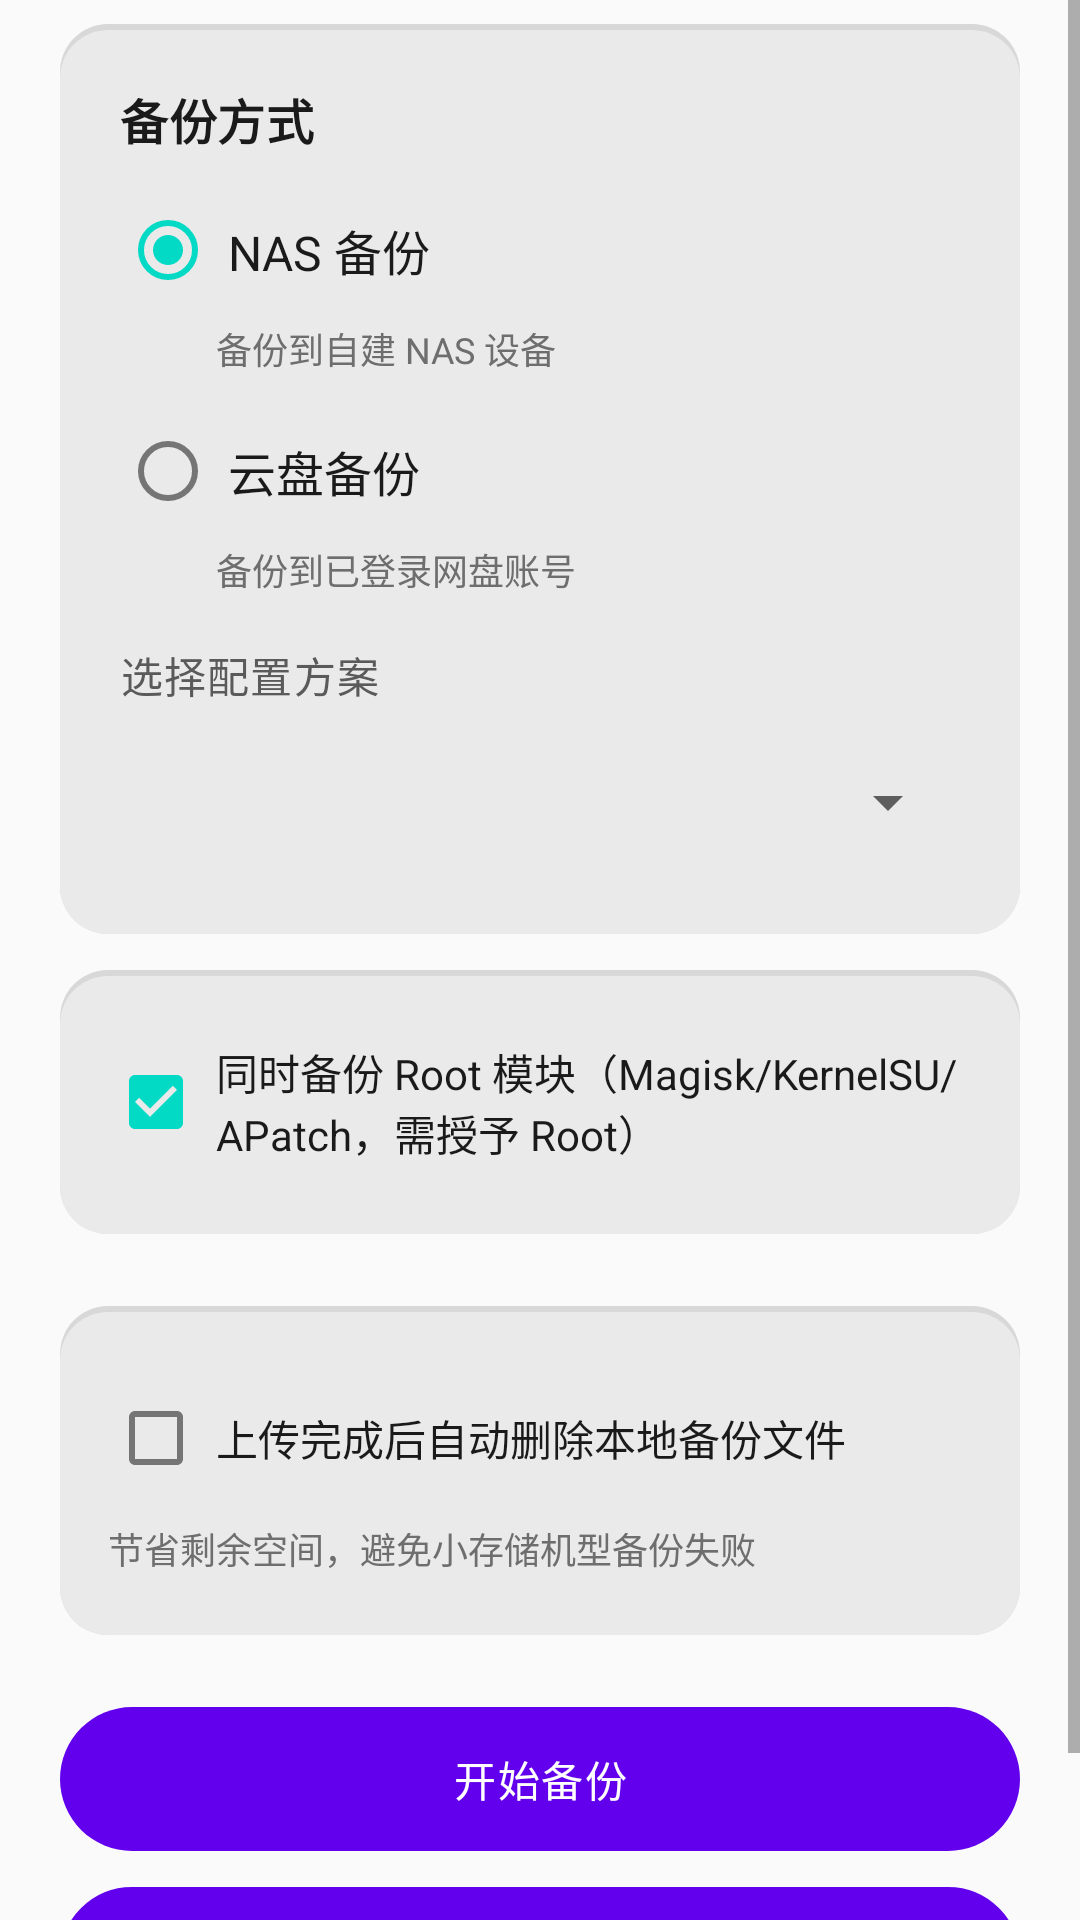

Layout XML and referenced resources for this Android screen:
<!-- AndroidManifest.xml: fallback theme Theme.MaterialComponents.DayNight.NoActionBar -->
<!-- res/layout/fragment_backup.xml -->
<?xml version="1.0" encoding="utf-8"?>
<ScrollView xmlns:android="http://schemas.android.com/apk/res/android"
    android:layout_width="match_parent"
    android:layout_height="match_parent"
    android:background="@color/background"
    android:fillViewport="true">

    <LinearLayout
        android:layout_width="match_parent"
        android:layout_height="wrap_content"
        android:orientation="vertical"
        android:paddingStart="@dimen/page_padding_h"
        android:paddingEnd="@dimen/page_padding_h"
        android:paddingTop="@dimen/page_padding_top"
        android:paddingBottom="@dimen/page_padding_bottom">

        
        <LinearLayout
            android:layout_width="match_parent"
            android:layout_height="wrap_content"
            android:orientation="vertical"
            android:background="@drawable/bg_card"
            android:padding="@dimen/card_padding"
            android:layout_marginBottom="@dimen/card_gap">

            <TextView
                style="@style/XmTextSection"
                android:layout_width="wrap_content"
                android:layout_height="wrap_content"
                android:layout_marginBottom="@dimen/space_8"
                android:text="@string/backup_method" />

            <RadioGroup
                android:id="@+id/rg_backup_method"
                android:layout_width="match_parent"
                android:layout_height="wrap_content"
                android:orientation="vertical">

                <RadioButton
                    android:id="@+id/rb_nas"
                    style="@style/XmRadio"
                    android:checked="true"
                    android:text="@string/backup_method_nas" />

                <TextView
                    style="@style/XmTextCaption"
                    android:layout_width="wrap_content"
                    android:layout_height="wrap_content"
                    android:layout_marginStart="@dimen/space_32"
                    android:layout_marginBottom="@dimen/space_8"
                    android:text="@string/backup_method_nas_hint" />

                <RadioButton
                    android:id="@+id/rb_cloud"
                    style="@style/XmRadio"
                    android:text="@string/backup_method_cloud" />

                <TextView
                    style="@style/XmTextCaption"
                    android:layout_width="wrap_content"
                    android:layout_height="wrap_content"
                    android:layout_marginStart="@dimen/space_32"
                    android:text="@string/backup_method_cloud_hint" />

                
                <RadioButton
                    android:id="@+id/rb_pc"
                    style="@style/XmRadio"
                    android:visibility="gone"
                    android:text="@string/backup_method_pc" />

                <TextView
                    android:id="@+id/rb_pc_hint"
                    style="@style/XmTextCaption"
                    android:layout_width="wrap_content"
                    android:layout_height="wrap_content"
                    android:layout_marginStart="@dimen/space_32"
                    android:visibility="gone"
                    android:text="@string/backup_method_pc_hint" />
            </RadioGroup>

            
            <LinearLayout
                android:id="@+id/panel_nas"
                android:layout_width="match_parent"
                android:layout_height="wrap_content"
                android:orientation="vertical"
                android:paddingTop="@dimen/space_16">

                <TextView
                    style="@style/XmTextLabel"
                    android:layout_width="wrap_content"
                    android:layout_height="wrap_content"
                    android:layout_marginBottom="@dimen/label_gap"
                    android:text="@string/select_profile" />

                <Spinner
                    android:id="@+id/backup_profile_spinner"
                    android:layout_width="match_parent"
                    android:layout_height="@dimen/touch_target_min"
                    android:spinnerMode="dropdown" />
            </LinearLayout>

            
            <LinearLayout
                android:id="@+id/panel_cloud"
                android:layout_width="match_parent"
                android:layout_height="wrap_content"
                android:orientation="vertical"
                android:visibility="gone"
                android:paddingTop="@dimen/space_16">

                <TextView
                    style="@style/XmTextLabel"
                    android:layout_width="wrap_content"
                    android:layout_height="wrap_content"
                    android:layout_marginBottom="@dimen/label_gap"
                    android:text="@string/select_cloud_account" />

                <Spinner
                    android:id="@+id/cloud_account_spinner"
                    android:layout_width="match_parent"
                    android:layout_height="@dimen/touch_target_min"
                    android:spinnerMode="dropdown" />

                <TextView
                    style="@style/XmTextCaption"
                    android:layout_width="wrap_content"
                    android:layout_height="wrap_content"
                    android:layout_marginTop="@dimen/space_8"
                    android:text="@string/cloud_transfer_coming_soon" />
            </LinearLayout>

            
            <LinearLayout
                android:id="@+id/panel_pc"
                android:layout_width="match_parent"
                android:layout_height="wrap_content"
                android:orientation="vertical"
                android:visibility="gone"
                android:paddingTop="@dimen/space_16">

                <TextView
                    android:id="@+id/tv_pc_status"
                    style="@style/XmTextCaption"
                    android:layout_width="match_parent"
                    android:layout_height="wrap_content"
                    android:layout_marginBottom="@dimen/space_8"
                    android:text="@string/pc_status_scanning" />

                <Button
                    android:id="@+id/btn_pc_rescan"
                    style="@style/XmButtonSecondary"
                    android:text="@string/pc_rescan" />
            </LinearLayout>
        </LinearLayout>

        
        <LinearLayout
            style="@style/XmCardRow"
            android:orientation="vertical"
            android:gravity="start"
            android:layout_marginBottom="@dimen/section_gap">

            <CheckBox
                android:id="@+id/cb_root_modules"
                style="@style/XmCheckBox"
                android:layout_width="match_parent"
                android:layout_height="wrap_content"
                android:checked="true"
                android:text="@string/root_modules_backup"
                android:textSize="@dimen/text_label" />
        </LinearLayout>

        
        <LinearLayout
            style="@style/XmCardRow"
            android:orientation="vertical"
            android:gravity="start"
            android:layout_marginBottom="@dimen/section_gap">

            <CheckBox
                android:id="@+id/cb_auto_delete_local"
                style="@style/XmCheckBox"
                android:layout_width="match_parent"
                android:layout_height="wrap_content"
                android:text="@string/auto_delete_local"
                android:textSize="@dimen/text_label" />

            <TextView
                style="@style/XmTextCaption"
                android:layout_width="match_parent"
                android:layout_height="wrap_content"
                android:layout_marginTop="@dimen/space_4"
                android:text="@string/auto_delete_local_hint" />
        </LinearLayout>

        

        <Button
            android:id="@+id/btn_start_backup"
            style="@style/XmButtonPrimary"
            android:text="@string/start_backup" />

        
        <Button
            android:id="@+id/btn_restore_modules"
            style="@style/XmButtonSecondary"
            android:layout_marginTop="@dimen/space_12"
            android:text="@string/restore_modules_btn" />
    </LinearLayout>
</ScrollView>
<!-- resources referenced by this layout -->
<resources>
  <color name="background">#FAFAFA</color>
  <dimen name="card_gap">12dp</dimen>
  <dimen name="card_padding">20dp</dimen>
  <dimen name="label_gap">8dp</dimen>
  <dimen name="page_padding_bottom">24dp</dimen>
  <dimen name="page_padding_h">20dp</dimen>
  <dimen name="page_padding_top">8dp</dimen>
  <dimen name="section_gap">24dp</dimen>
  <dimen name="space_12">12dp</dimen>
  <dimen name="space_16">16dp</dimen>
  <dimen name="space_32">32dp</dimen>
  <dimen name="space_4">4dp</dimen>
  <dimen name="space_8">8dp</dimen>
  <dimen name="text_label">14sp</dimen>
  <dimen name="touch_target_min">48dp</dimen>
  <string name="auto_delete_local">上传完成后自动删除本地备份文件</string>
  <string name="auto_delete_local_hint">节省剩余空间，避免小存储机型备份失败</string>
  <string name="backup_method">备份方式</string>
  <string name="backup_method_cloud">云盘备份</string>
  <string name="backup_method_cloud_hint">备份到已登录网盘账号</string>
  <string name="backup_method_nas">NAS 备份</string>
  <string name="backup_method_nas_hint">备份到自建 NAS 设备</string>
  <string name="backup_method_pc">备份至 PC</string>
  <string name="backup_method_pc_hint">备份直接存到已连接的电脑磁盘</string>
  <string name="cloud_transfer_coming_soon">将备份到所选云盘账号</string>
  <string name="pc_rescan">重新扫描</string>
  <string name="pc_status_scanning">正在扫描附近电脑…</string>
  <string name="restore_modules_btn">恢复 Root 模块</string>
  <string name="root_modules_backup">同时备份 Root 模块（Magisk/KernelSU/APatch，需授予 Root）</string>
  <string name="select_cloud_account">选择已登录云盘</string>
  <string name="select_profile">选择配置方案</string>
  <string name="start_backup">开始备份</string>
  <style name="XmButtonPrimary" parent="XmButton">
          <item name="android:background">@drawable/bg_button_primary</item>
          <item name="android:textColor">@color/md3_on_primary</item>
      </style>
  <style name="XmButtonSecondary" parent="XmButton">
          <item name="android:background">@drawable/bg_button_secondary</item>
          <item name="android:textColor">@color/text_primary</item>
      </style>
  <style name="XmTextCaption" parent="@android:style/TextAppearance.Material.Caption">
          <item name="android:textSize">@dimen/text_caption</item>
          <item name="android:textColor">@color/text_hint</item>
          <item name="android:lineSpacingMultiplier">1.4</item>
      </style>
  <style name="XmTextLabel" parent="@android:style/TextAppearance.Material.Body2">
          <item name="android:textSize">@dimen/text_label</item>
          <item name="android:textColor">@color/text_secondary</item>
          <item name="android:lineSpacingMultiplier">1.3</item>
          <item name="android:letterSpacing">0.03</item>
      </style>
  <style name="XmTextSection" parent="@android:style/TextAppearance.Material.Subhead">
          <item name="android:textSize">@dimen/text_section</item>
          <item name="android:textStyle">bold</item>
          <item name="android:textColor">@color/text_primary</item>
          <item name="android:lineSpacingMultiplier">1.3</item>
          <item name="android:letterSpacing">0.01</item>
      </style>
  <color name="card_border">#D8D8D8</color>
  <dimen name="radius_card">16dp</dimen>
  <color name="surface_variant">#EAEAEA</color>
  <color name="md3_on_primary">#FFFFFF</color>
  <color name="text_primary">#1A1A1A</color>
  <dimen name="text_body">16sp</dimen>
  <dimen name="text_caption">12sp</dimen>
  <color name="text_hint">#6E6E6E</color>
  <color name="text_secondary">#5A5A5A</color>
  <dimen name="text_section">16sp</dimen>
  <color name="ripple_on_brand">#33FFFFFF</color>
  <dimen name="radius_button">999dp</dimen>
  <color name="md3_primary">#2A2A2A</color>
  <color name="ripple">#1A1A1A1A</color>
  <color name="outline">#8A8A8A</color>
</resources>
